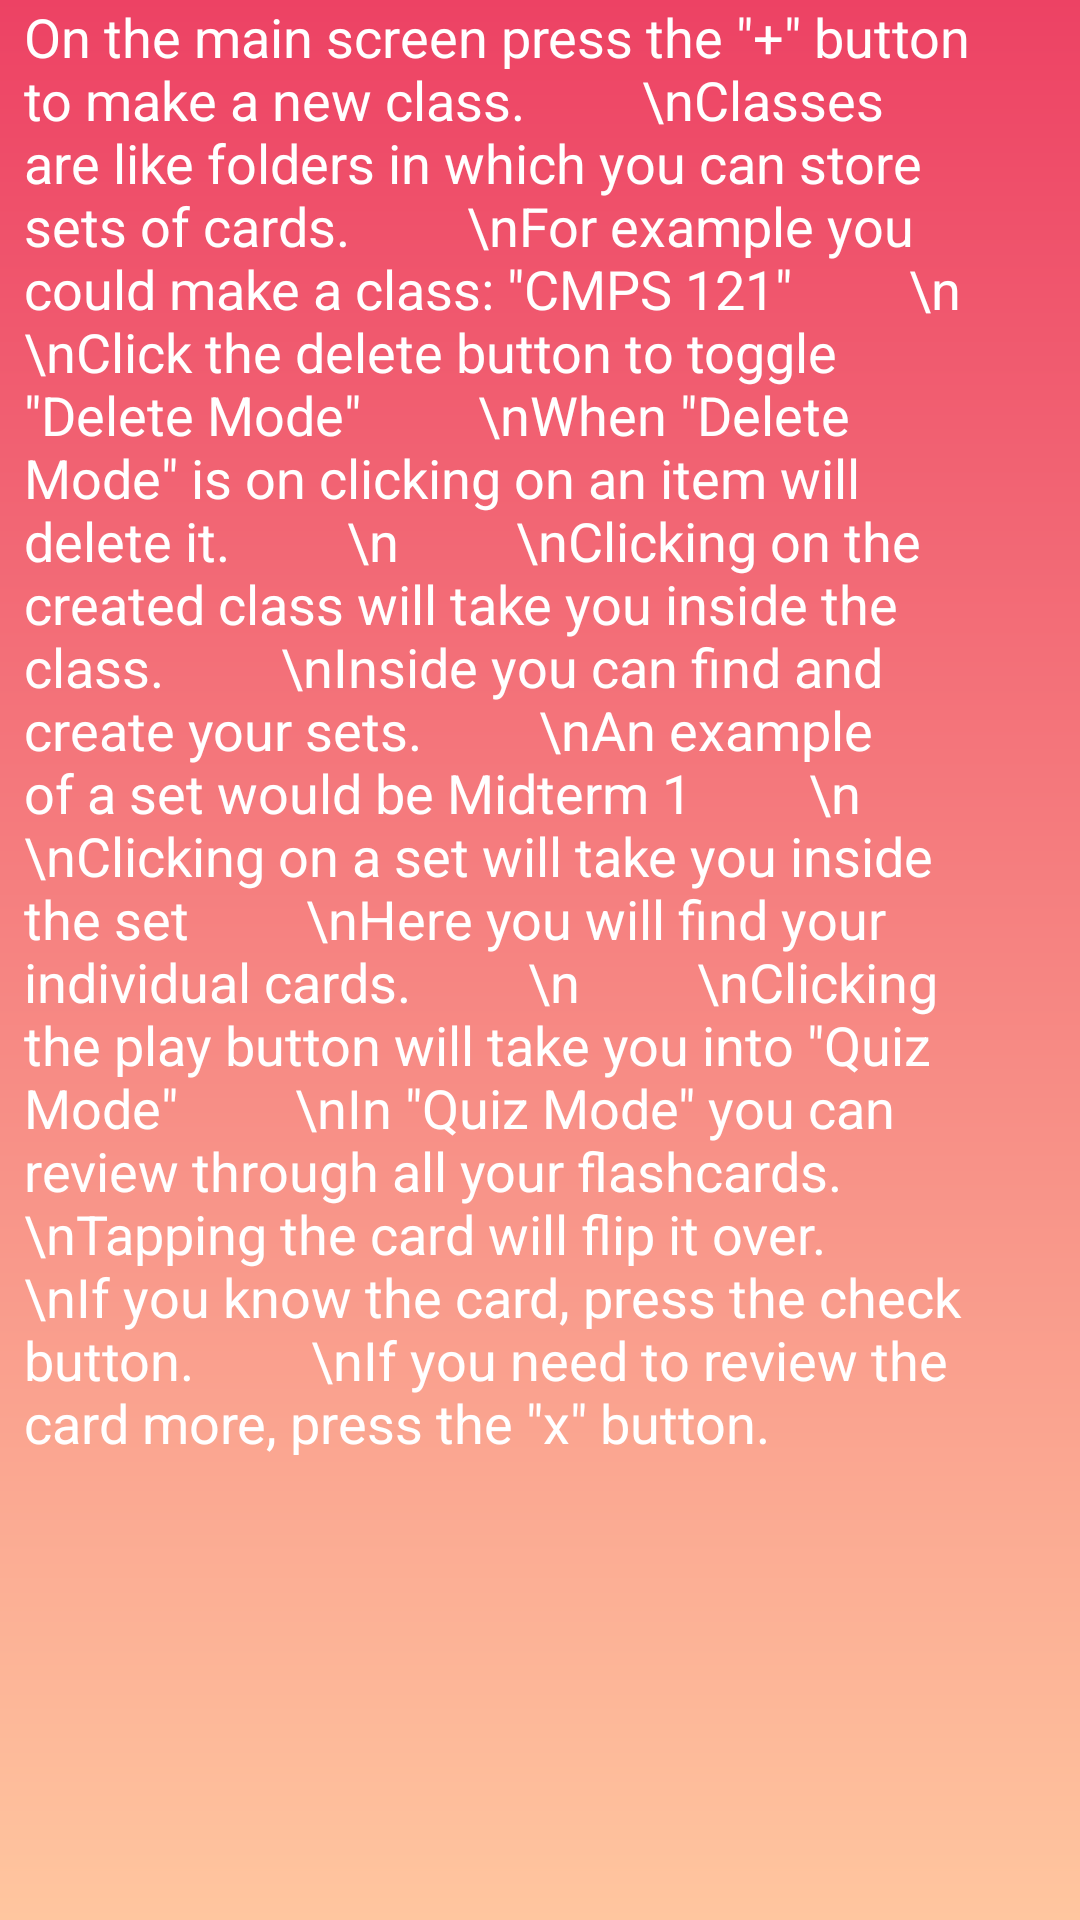

Write the Android layout XML for this screen, with the resource values it uses.
<!-- AndroidManifest.xml: application theme AppTheme -->
<!-- res/layout/activity_help.xml -->
<?xml version="1.0" encoding="utf-8"?>
<android.support.constraint.ConstraintLayout xmlns:android="http://schemas.android.com/apk/res/android"
    xmlns:app="http://schemas.android.com/apk/res-auto"
    xmlns:tools="http://schemas.android.com/tools"
    android:layout_width="match_parent"
    android:layout_height="match_parent"
    android:background="@drawable/gradient1"
    tools:context="ucsc.flashcards.helpActivity">
    <ScrollView
        android:layout_width="fill_parent"
        android:layout_height="fill_parent" >
    <TextView
        android:id="@+id/noSets"
        android:layout_width="320dp"
        android:layout_height="510dp"
        android:layout_marginLeft="8dp"
        android:layout_marginRight="8dp"

        android:layout_marginStart="16dp"
        android:scrollbars="vertical"
        android:text='On the main screen press the "+" button to make a new class.
        \nClasses are like folders in which you can store sets of cards.
        \nFor example you could make a class: "CMPS 121"
        \n
        \nClick the delete button to toggle "Delete Mode"
        \nWhen "Delete Mode" is on clicking on an item will delete it.
        \n
        \nClicking on the created class will take you inside the class.
        \nInside you can find and create your sets.
        \nAn example of a set would be Midterm 1
        \n
        \nClicking on a set will take you inside the set
        \nHere you will find your individual cards.
        \n
        \nClicking the play button will take you into "Quiz Mode"
        \nIn "Quiz Mode" you can review through all your flashcards.
        \nTapping the card will flip it over.
        \nIf you know the card, press the check button.
        \nIf you need to review the card more, press the "x" button.'
        android:textColor="@color/white"
        android:textSize="18sp"
        app:layout_constraintBottom_toBottomOf="parent"
        app:layout_constraintHorizontal_bias="0.0"
        app:layout_constraintLeft_toLeftOf="parent"
        app:layout_constraintRight_toRightOf="parent"
        app:layout_constraintTop_toTopOf="parent"
        app:layout_constraintVertical_bias="0.0"
        tools:layout_editor_absoluteY="1dp"
        tools:layout_editor_absoluteX="56dp" />
    </ScrollView>



</android.support.constraint.ConstraintLayout>
<!-- resources referenced by this layout -->
<resources>
  <color name="white">#FFFFFF</color>
  <!-- drawable gradient1 (drawable) -->
  <?xml version="1.0" encoding="utf-8"?>
  <shape xmlns:android="http://schemas.android.com/apk/res/android"
      android:shape="rectangle">
      <gradient
          android:startColor="@color/grad1"
          android:endColor="@color/grad2"
          android:angle="90" />
  </shape>
  <style name="AppTheme" parent="Theme.AppCompat.Light.DarkActionBar">
          
          <item name="colorPrimary">@color/grad2</item>
          <item name="colorPrimaryDark">@color/grad3</item>
          <item name="colorAccent">@color/darkBlue</item>
          <item name="android:textColorHint">@color/white</item>
      </style>
  <color name="grad1">#FFC69F</color>
  <color name="grad2">#ED4264</color>
  <color name="grad3">#AF3350</color>
  <color name="darkBlue">#0079c1</color>
</resources>
